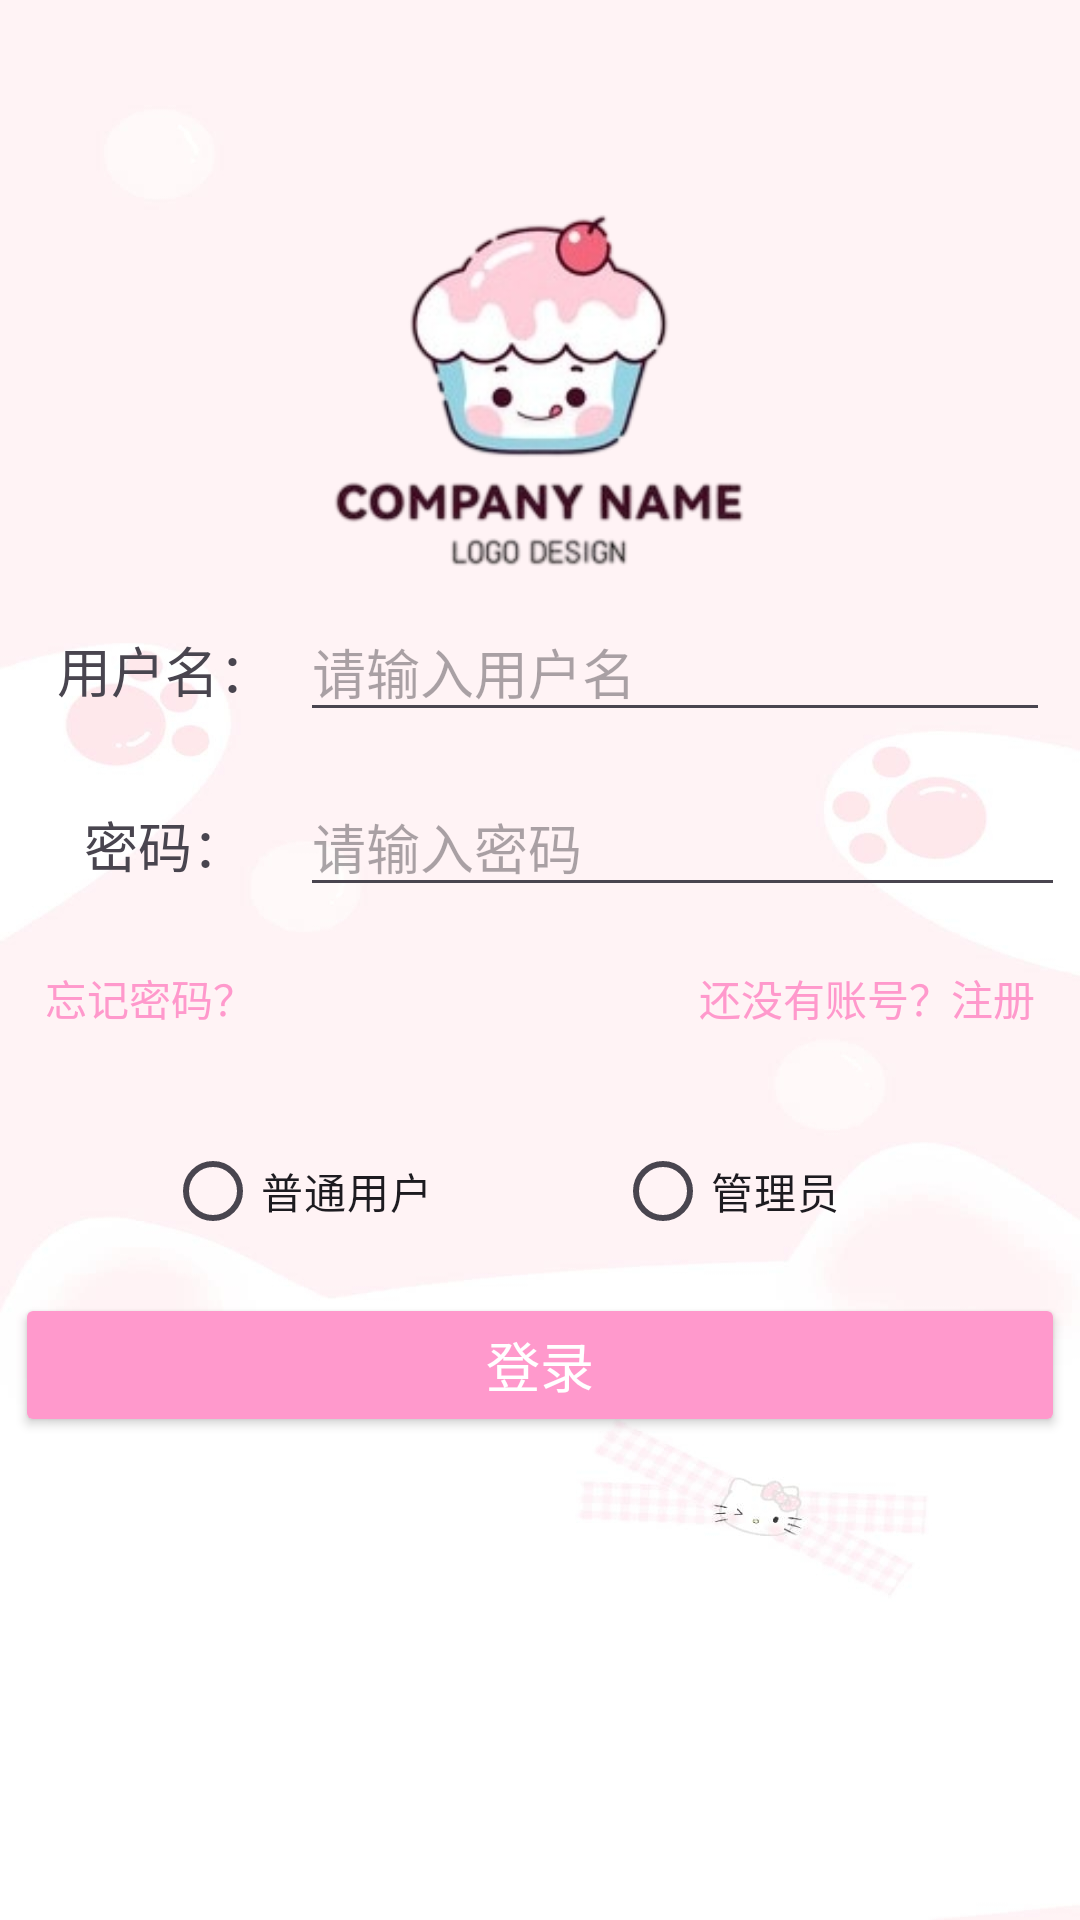

Produce the Android XML layout that renders to this screen, including the resource entries it uses.
<!-- AndroidManifest.xml: application theme Theme.Zhouxuelian1 -->
<!-- res/layout/activity_login.xml -->
<?xml version="1.0" encoding="utf-8"?>
<RelativeLayout xmlns:android="http://schemas.android.com/apk/res/android"
    xmlns:app="http://schemas.android.com/apk/res-auto"
    xmlns:tools="http://schemas.android.com/tools"
    android:layout_width="match_parent"
    android:layout_height="match_parent"
    android:background="@drawable/background"
    android:paddingTop="50dp"
    tools:context=".activity.LoginActivity">

    <ImageView
        android:layout_width="150dp"
        android:layout_height="150dp"
        android:layout_centerHorizontal="true"
        android:src="@drawable/cakelogo"
        android:layout_marginBottom="10dp" />

    <LinearLayout
        android:id="@+id/ll_login_content"
        android:layout_width="match_parent"
        android:layout_height="wrap_content"
        android:layout_centerInParent="true"
        android:paddingLeft="5dp"
        android:paddingRight="5dp"
        android:orientation="vertical">

        
        <LinearLayout
            android:layout_width="match_parent"
            android:layout_height="wrap_content"
            android:orientation="horizontal"
            android:layout_marginTop="50dp">

            <TextView
                android:layout_width="90dp"
                android:layout_height="wrap_content"
                android:gravity="center"
                android:layout_marginStart="5dp"
                android:textSize="18sp"
                android:text="用户名：" />

            <EditText
                android:id="@+id/et_login_username"
                android:layout_width="match_parent"
                android:layout_height="wrap_content"
                android:layout_marginEnd="5dp"
                android:maxLength="10"
                android:textSize="18dp"
                android:hint="请输入用户名"
                android:inputType="text"
                android:importantForAutofill="no" />

        </LinearLayout>

        
        <LinearLayout
            android:layout_width="match_parent"
            android:layout_height="wrap_content"
            android:orientation="horizontal"
            android:layout_marginTop="15dp">

            <TextView
                android:layout_width="90dp"
                android:layout_height="wrap_content"
                android:gravity="center"
                android:layout_marginStart="5dp"
                android:textSize="18sp"
                android:text="密码：" />

            <EditText
                android:id="@+id/et_login_password"
                android:layout_width="match_parent"
                android:layout_height="wrap_content"
                android:inputType="textPassword"
                android:textSize="18dp"
                android:singleLine="true"
                android:hint="请输入密码" />

        </LinearLayout>

        <RelativeLayout
            android:layout_width="match_parent"
            android:layout_height="wrap_content">

            <TextView
                android:id="@+id/tv_register"
                android:layout_width="wrap_content"
                android:layout_height="wrap_content"
                android:layout_alignParentEnd="true"
                android:layout_marginTop="20dp"
                android:layout_marginEnd="10dp"
                android:text="还没有账号？注册"
                android:textColor="@color/pink1"
                android:textSize="14sp" />

            <TextView
                android:id="@+id/tv_mm"
                android:layout_width="wrap_content"
                android:layout_height="wrap_content"
                android:layout_alignParentStart="true"
                android:layout_marginStart="10dp"
                android:layout_marginTop="20dp"
                android:text="忘记密码？"
                android:textColor="@color/pink1"
                android:textSize="14sp" />
        </RelativeLayout>

        <RadioGroup
            android:id="@+id/rg_type"
            android:layout_width="match_parent"
            android:layout_height="wrap_content"
            android:layout_marginTop="30dp"
            android:orientation="horizontal">

            <RadioButton
                android:id="@+id/rb_user"
                android:layout_width="0dp"
                android:layout_height="wrap_content"
                android:layout_weight="1"
                android:layout_marginStart="50dp"
                android:text="普通用户" />

            <RadioButton
                android:id="@+id/rb_admin"
                android:layout_width="0dp"
                android:layout_height="wrap_content"
                android:layout_weight="1"
                android:text="管理员" />
        </RadioGroup>

        
        <Button
            android:id="@+id/login_ok"
            android:layout_width="wrap_content"
            android:layout_height="wrap_content"
            android:layout_gravity="center_horizontal"
            android:width="360dp"
            android:layout_marginTop="10dp"
            android:layout_marginBottom="10dp"
            android:backgroundTint="@color/pink1"
            android:fontFamily="sans-serif-medium"
            android:padding="10dp"
            android:text="@string/login"
            android:textColor="#FFFFFF"
            android:textSize="18sp" />

        <LinearLayout
            android:id="@+id/ll_bottom"
            android:layout_width="match_parent"
            android:layout_height="wrap_content"
            android:orientation="vertical"
            android:visibility="gone">

            <ProgressBar
                android:id="@+id/progressBar"
                style="?android:attr/progressBarStyleHorizontal"
                android:layout_width="match_parent"
                android:layout_height="wrap_content"
                android:layout_marginTop="20dp" />

            <TextView
                android:id="@+id/tv_progress_text"
                android:layout_width="wrap_content"
                android:layout_height="wrap_content"
                android:layout_gravity="center"
                android:text="0%" />
        </LinearLayout>
    </LinearLayout>
</RelativeLayout>
<!-- resources referenced by this layout -->
<resources>
  <color name="pink1">#FF99CC</color>
  <!-- drawable background: jpg bitmap (drawable, 53721 bytes) -->
  <!-- drawable cakelogo: png bitmap (drawable, 38372 bytes) -->
  <string name="login">登录</string>
  <style name="Theme.Zhouxuelian1" parent="Base.Theme.Zhouxuelian1" />
  <style name="Base.Theme.Zhouxuelian1" parent="Theme.Material3.DayNight.NoActionBar">
          
          
      </style>
</resources>
